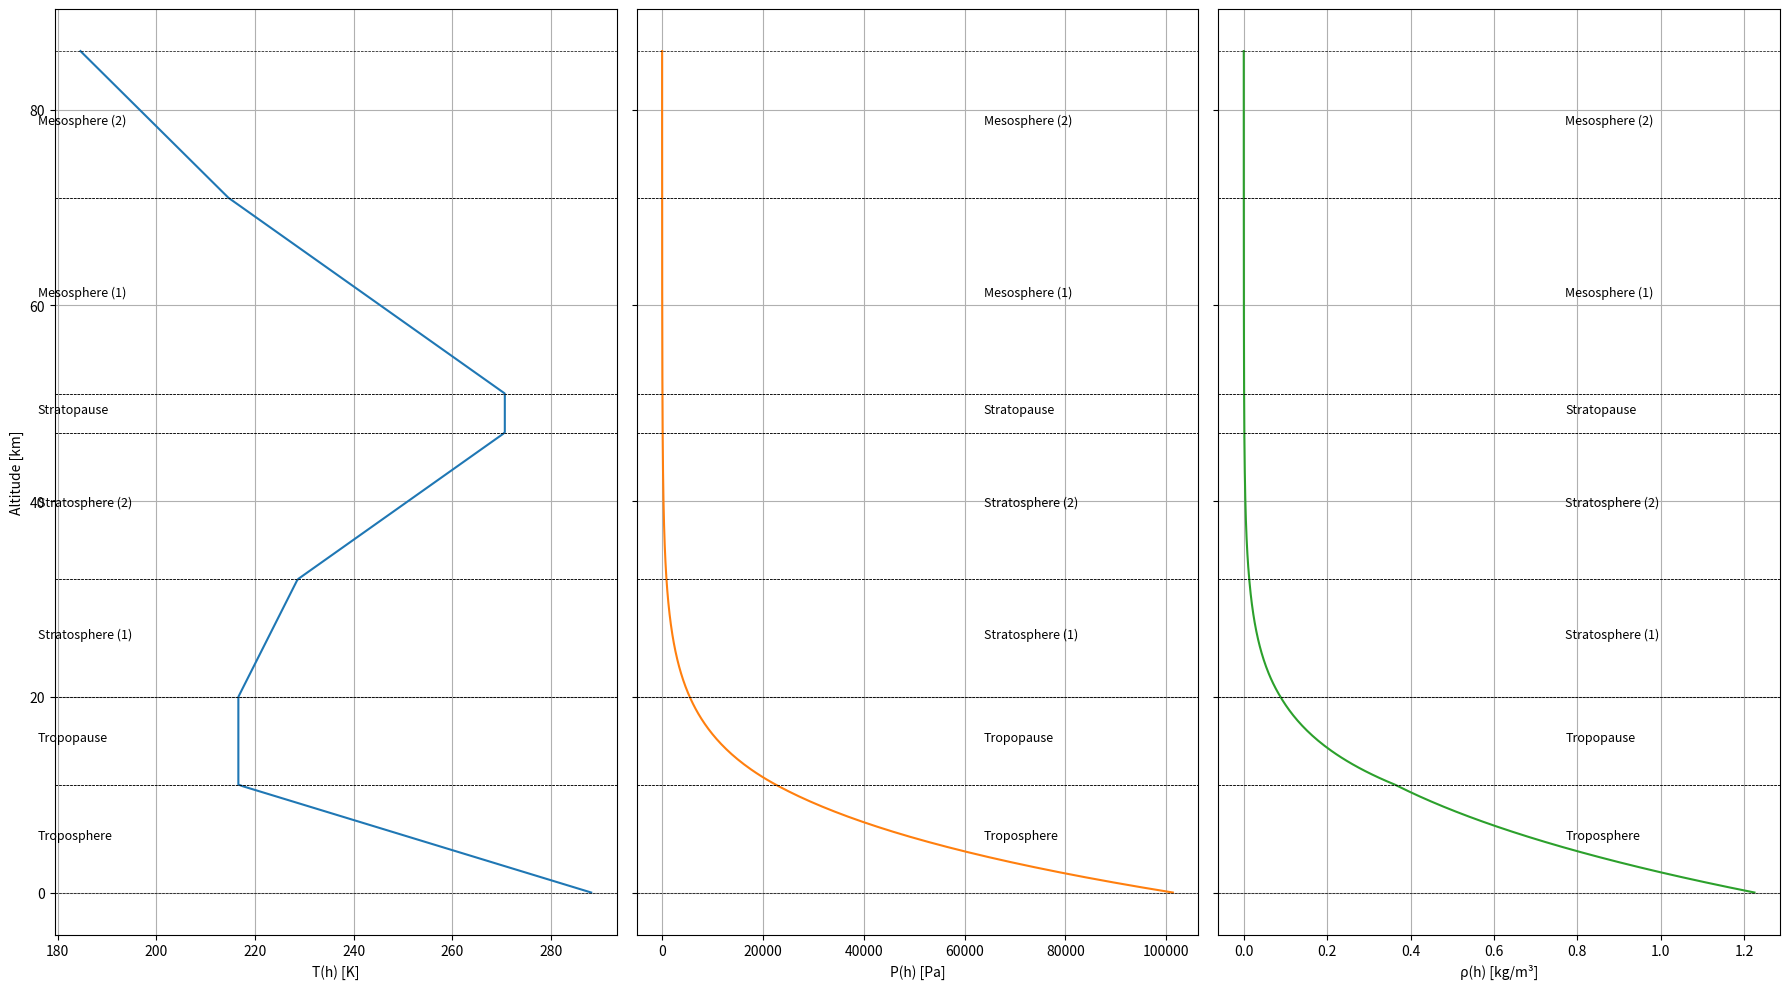

The script that saved this image:
import numpy as np
import pandas as pd
import matplotlib.pyplot as plt

# Constants
T0 = 288.15  # Sea level standard temperature (K)
P0 = 101325  # Sea level standard pressure (Pa)
rho0 = 1.225  # Sea level standard density (kg/m³)
R = 8.3144598  # Universal gas constant (J/(mol·K))
g = 9.80665  # Gravitational acceleration (m/s²)
M = 0.0289644  # Molar mass of Earth's air (kg/mol)

# Altitude range (0 to 86,000 meters)
h = np.linspace(0, 86000, 500)

# Temperature profile as a function of altitude
def temperature(h):
    if h <= 11000:
        return T0 + -0.0065 * h
    elif h <= 20000:
        return 216.65
    elif h <= 32000:
        return 216.65 + 0.001 * (h - 20000)
    elif h <= 47000:
        return 228.65 + 0.0028 * (h - 32000)
    elif h <= 51000:
        return 270.65
    elif h <= 71000:
        return 270.65 - 0.0028 * (h - 51000)
    else:
        return 214.65 - 0.002 * (h - 71000)

# Calculate temperature array
T = np.array([temperature(alt) for alt in h])

# Updated pressure profile function
def pressure(h):
    if h <= 11000:
        return P0 * (1 + (-0.0065 * h) / T0) ** (-g * M / (R * -0.0065))
    elif h <= 20000:
        return pressure(11000) * np.exp(-g * M * (h - 11000) / (R * 216.65))
    elif h <= 32000:
        return pressure(20000) * (1 + (0.001 * (h - 20000) / 216.65)) ** (-g * M / (R * 0.001))
    elif h <= 47000:
        return pressure(32000) * (1 + (0.0028 * (h - 32000) / 228.65)) ** (-g * M / (R * 0.0028))
    elif h <= 51000:
        return pressure(47000) * np.exp(-g * M * (h - 47000) / (R * 270.65))
    elif h <= 71000:
        return pressure(51000) * (1 - (0.0028 * (h - 51000) / 270.65)) ** (-g * M / (R * -0.0028))
    else:
        return pressure(71000) * (1 - (0.002 * (h - 71000) / 214.65)) ** (-g * M / (R * -0.002))

# Calculate pressure array
P = np.array([pressure(alt) for alt in h])

# Density as a function of altitude
rho = P * M / (R * T)

# Create a DataFrame to hold the results
isa_results = pd.DataFrame({
    'Altitude (m)': h,
    'Temperature (K)': T,
    'Pressure (Pa)': P,
    'Density (kg/m³)': rho
})

# Plotting the results
fig, axs = plt.subplots(1, 3, figsize=(18, 10), sharey=True)

# Temperature plot
axs[0].plot(T, h / 1000, color='tab:blue')
axs[0].set_xlabel('T(h) [K]')
axs[0].set_ylabel('Altitude [km]')
axs[0].grid(True)

# Pressure plot
axs[1].plot(P, h / 1000, color='tab:orange')
axs[1].set_xlabel('P(h) [Pa]')
axs[1].grid(True)

# Density plot
axs[2].plot(rho, h / 1000, color='tab:green')
axs[2].set_xlabel('ρ(h) [kg/m³]')
axs[2].grid(True)

# Adding labels for atmospheric layers
layers = [
    (0, 11, 'Troposphere'),
    (11, 20, 'Tropopause'),
    (20, 32, 'Stratosphere (1)'),
    (32, 47, 'Stratosphere (2)'),
    (47, 51, 'Stratopause'),
    (51, 71, 'Mesosphere (1)'),
    (71, 86, 'Mesosphere (2)')
]

for ax in axs:
    for layer in layers:
        ax.axhline(layer[0], color='black', linestyle='--', linewidth=0.5)
        ax.axhline(layer[1], color='black', linestyle='--', linewidth=0.5)
        ax.text(ax.get_xlim()[1] * 0.6, (layer[0] + layer[1]) / 2, layer[2], fontsize=9)

plt.tight_layout()
plt.show()
